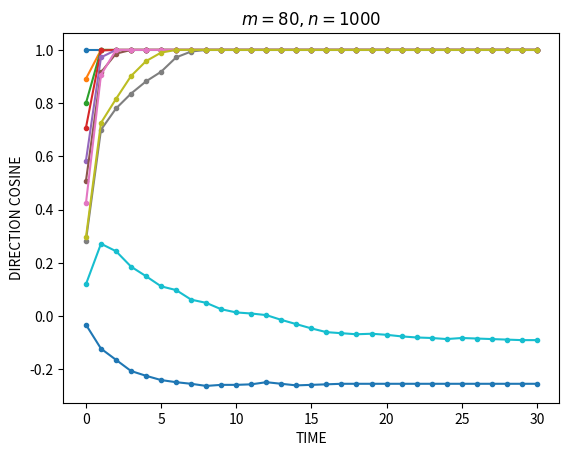

Write the Python code that produced this figure.
import numpy as np
import matplotlib.pyplot as plt

def sgn(u):
    u = np.where(u>0, 1, -1)
    return u

def generate_memories(m, n):
    rng = np.random.default_rng()
    memories = rng.choice([-1,1], size=(m,n), p=[0.5,0.5])
    return memories

def set_weights(memories, n, mu=0.08):
    tmp_weights = np.dot(memories.T, memories)
    weights = mu * tmp_weights / n
    # おもみ行列の対角成分を０にする
    v = np.zeros(n)
    np.fill_diagonal(weights, v)
    return weights

def set_initial_state(memory, alpha):
    state = np.copy(memory)
    for i in range(alpha):
        state[i] = memory[alpha-(i+1)]
    return state

def update_state(weights, state):
    tmp_next_state = np.dot(weights, state)
    next_state = sgn(tmp_next_state)
    return next_state

def calc_direction_cosine(pattern, state, n):
    tmp_dc = np.dot(pattern, state)
    dc = tmp_dc / n
    return dc

def main(m=80, n=1000, N=30, step=11):
    memories = generate_memories(m, n)
    weights = set_weights(memories, n)
    alphas = np.linspace(0, n, step, dtype=int) # e.g. [0, 100, 200, ..., 900, 1000]
    for alpha in alphas:
        state = set_initial_state(memories[0], alpha)
        dc = calc_direction_cosine(memories[0], state, n)
        dcs = []
        dcs.append(dc)
        for _ in range(N):
            state = update_state(weights, state)
            dc = calc_direction_cosine(memories[0], state, n)
            dcs.append(dc)
        plt.plot(range(N+1), dcs, marker=".", label=alpha)
    plt.title(f"$m={m},n={n}$")
    plt.xlabel("TIME")
    plt.ylabel("DIRECTION COSINE")
    plt.savefig(f"m{m}.png")
    #plt.legend(title="alpha")
    #plt.show()

if __name__ == "__main__":
    main()